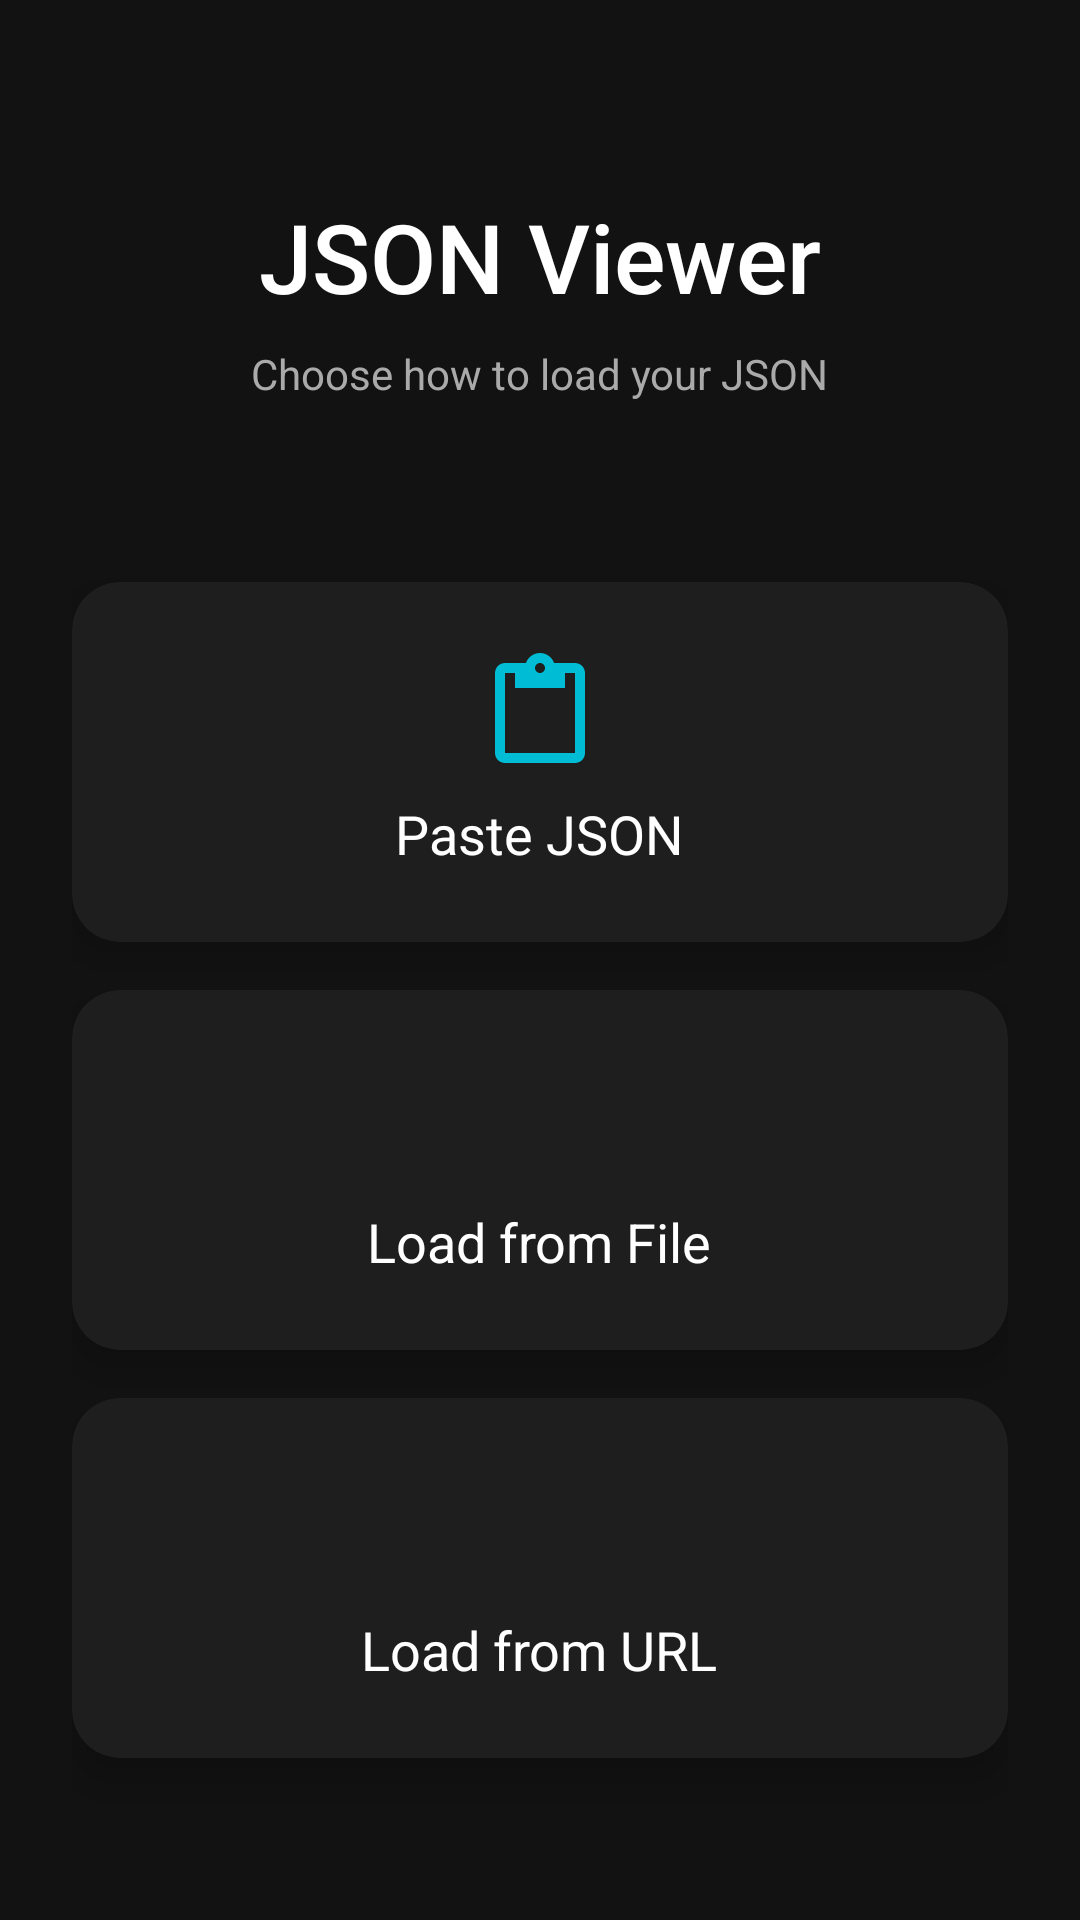

Here is an Android app screen rendered from its layout file. Give the layout XML and the strings, colors and styles it references.
<!-- AndroidManifest.xml: application theme AppTheme -->
<!-- res/layout/activity_main.xml -->
<?xml version="1.0" encoding="utf-8"?>
<androidx.constraintlayout.widget.ConstraintLayout 
    xmlns:android="http://schemas.android.com/apk/res/android"
    xmlns:app="http://schemas.android.com/apk/res-auto"
    android:layout_width="match_parent"
    android:layout_height="match_parent"
    android:background="#121212"
    android:padding="24dp">

    <TextView
        android:id="@+id/titleText"
        android:layout_width="wrap_content"
        android:layout_height="wrap_content"
        android:text="JSON Viewer"
        android:textSize="32sp"
        android:textColor="#FFFFFF"
        android:fontFamily="sans-serif-medium"
        app:layout_constraintTop_toTopOf="parent"
        app:layout_constraintStart_toStartOf="parent"
        app:layout_constraintEnd_toEndOf="parent"
        android:layout_marginTop="40dp"/>

    <TextView
        android:id="@+id/subtitleText"
        android:layout_width="wrap_content"
        android:layout_height="wrap_content"
        android:text="Choose how to load your JSON"
        android:textSize="14sp"
        android:textColor="#AAAAAA"
        app:layout_constraintTop_toBottomOf="@id/titleText"
        app:layout_constraintStart_toStartOf="parent"
        app:layout_constraintEnd_toEndOf="parent"
        android:layout_marginTop="8dp"/>

    <com.google.android.material.card.MaterialCardView
        android:id="@+id/pasteCard"
        android:layout_width="0dp"
        android:layout_height="120dp"
        app:cardBackgroundColor="#1E1E1E"
        app:cardCornerRadius="16dp"
        app:cardElevation="8dp"
        android:clickable="true"
        android:focusable="true"
        android:foreground="?attr/selectableItemBackground"
        app:layout_constraintTop_toBottomOf="@id/subtitleText"
        app:layout_constraintStart_toStartOf="parent"
        app:layout_constraintEnd_toEndOf="parent"
        android:layout_marginTop="60dp">

        <LinearLayout
            android:layout_width="match_parent"
            android:layout_height="match_parent"
            android:orientation="vertical"
            android:gravity="center"
            android:padding="16dp">

            <ImageView
                android:layout_width="40dp"
                android:layout_height="40dp"
                android:src="@drawable/ic_paste"
                app:tint="#00BCD4"/>

            <TextView
                android:layout_width="wrap_content"
                android:layout_height="wrap_content"
                android:text="Paste JSON"
                android:textColor="#FFFFFF"
                android:textSize="18sp"
                android:layout_marginTop="8dp"/>
        </LinearLayout>
    </com.google.android.material.card.MaterialCardView>

    <com.google.android.material.card.MaterialCardView
        android:id="@+id/fileCard"
        android:layout_width="0dp"
        android:layout_height="120dp"
        app:cardBackgroundColor="#1E1E1E"
        app:cardCornerRadius="16dp"
        app:cardElevation="8dp"
        android:clickable="true"
        android:focusable="true"
        android:foreground="?attr/selectableItemBackground"
        app:layout_constraintTop_toBottomOf="@id/pasteCard"
        app:layout_constraintStart_toStartOf="parent"
        app:layout_constraintEnd_toEndOf="parent"
        android:layout_marginTop="16dp">

        <LinearLayout
            android:layout_width="match_parent"
            android:layout_height="match_parent"
            android:orientation="vertical"
            android:gravity="center"
            android:padding="16dp">

            <ImageView
                android:layout_width="40dp"
                android:layout_height="40dp"
                android:src="@drawable/ic_folder"
                app:tint="#9C27B0"/>

            <TextView
                android:layout_width="wrap_content"
                android:layout_height="wrap_content"
                android:text="Load from File"
                android:textColor="#FFFFFF"
                android:textSize="18sp"
                android:layout_marginTop="8dp"/>
        </LinearLayout>
    </com.google.android.material.card.MaterialCardView>

    <com.google.android.material.card.MaterialCardView
        android:id="@+id/urlCard"
        android:layout_width="0dp"
        android:layout_height="120dp"
        app:cardBackgroundColor="#1E1E1E"
        app:cardCornerRadius="16dp"
        app:cardElevation="8dp"
        android:clickable="true"
        android:focusable="true"
        android:foreground="?attr/selectableItemBackground"
        app:layout_constraintTop_toBottomOf="@id/fileCard"
        app:layout_constraintStart_toStartOf="parent"
        app:layout_constraintEnd_toEndOf="parent"
        android:layout_marginTop="16dp">

        <LinearLayout
            android:layout_width="match_parent"
            android:layout_height="match_parent"
            android:orientation="vertical"
            android:gravity="center"
            android:padding="16dp">

            <ImageView
                android:layout_width="40dp"
                android:layout_height="40dp"
                android:src="@drawable/ic_link"
                app:tint="#FF9800"/>

            <TextView
                android:layout_width="wrap_content"
                android:layout_height="wrap_content"
                android:text="Load from URL"
                android:textColor="#FFFFFF"
                android:textSize="18sp"
                android:layout_marginTop="8dp"/>
        </LinearLayout>
    </com.google.android.material.card.MaterialCardView>

    <com.google.android.material.card.MaterialCardView
        android:id="@+id/loadingCard"
        android:layout_width="wrap_content"
        android:layout_height="wrap_content"
        android:visibility="gone"
        app:cardBackgroundColor="#333333"
        app:cardCornerRadius="24dp"
        app:cardElevation="12dp"
        app:layout_constraintBottom_toBottomOf="parent"
        app:layout_constraintEnd_toEndOf="parent"
        app:layout_constraintStart_toStartOf="parent"
        app:layout_constraintTop_toTopOf="parent">

        <LinearLayout
            android:layout_width="wrap_content"
            android:layout_height="wrap_content"
            android:orientation="horizontal"
            android:padding="20dp"
            android:gravity="center_vertical">

            <ProgressBar
                android:layout_width="24dp"
                android:layout_height="24dp"
                android:theme="@style/ThemeOverlay.AppCompat.Dark"/>

            <TextView
                android:layout_width="wrap_content"
                android:layout_height="wrap_content"
                android:text="Validating JSON..."
                android:textColor="#FFFFFF"
                android:textSize="16sp"
                android:layout_marginStart="16dp"
                android:fontFamily="sans-serif-medium"/>
        </LinearLayout>

    </com.google.android.material.card.MaterialCardView>

</androidx.constraintlayout.widget.ConstraintLayout>
<!-- resources referenced by this layout -->
<resources>
  <!-- drawable ic_paste (drawable) -->
  <?xml version="1.0" encoding="utf-8"?>
  <vector xmlns:android="http://schemas.android.com/apk/res/android"
      android:width="24dp"
      android:height="24dp"
      android:viewportWidth="24"
      android:viewportHeight="24">
      <path
          android:fillColor="#FFFFFF"
          android:pathData="M19,2h-4.18C14.4,0.84 13.3,0 12,0c-1.3,0 -2.4,0.84 -2.82,2H5c-1.1,0 -2,0.9 -2,2v16c0,1.1 0.9,2 2,2h14c1.1,0 2,-0.9 2,-2V4c0,-1.1 -0.9,-2 -2,-2zM12,2c0.55,0 1,0.45 1,1s-0.45,1 -1,1 -1,-0.45 -1,-1 0.45,-1 1,-1zM19,20H5V4h2v3h10V4h2v16z"/>
  </vector>
  <style name="AppTheme" parent="Theme.MaterialComponents.DayNight.NoActionBar">
          <item name="colorPrimary">#00BCD4</item>
          <item name="colorPrimaryDark">#121212</item>
          <item name="colorAccent">#00BCD4</item>
          <item name="android:windowBackground">#121212</item>
          <item name="android:statusBarColor">#121212</item>
          <item name="android:navigationBarColor">#121212</item>
          <item name="android:windowLightStatusBar">false</item>
      </style>
</resources>
